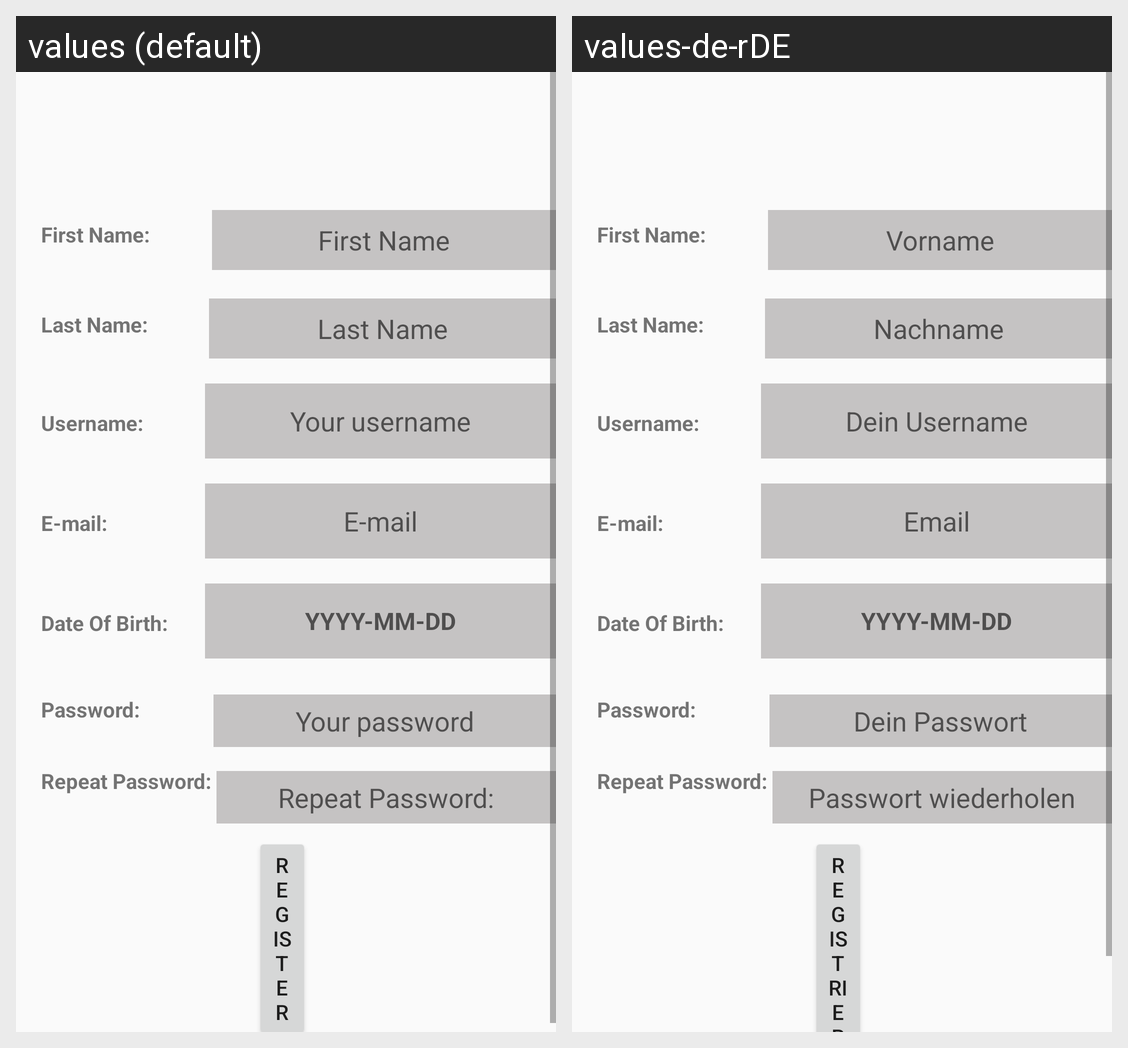

This grid shows one Android layout under two languages. Give, for every string resource on the screen, its name, the default text and each shown locale's text.
Android screen res/layout/activity_registration.xml rendered under 2 locales, left to right: values (default), values-de-rDE. Device: Nexus 5 (rendered at 1080×1920; each locale shown at half size, 540×960, under a caption strip naming it); theme Theme.AppCompat.Light.NoActionBar.
Strings drawn on this screen, with the default value and each locale's value (text and hints the layout hard-codes, and strings that could not be matched under every locale, appear in the picture but are not listed):

first_name
  values: First Name
  values-de-rDE: Vorname

last_name
  values: Last Name
  values-de-rDE: Nachname

username
  values: Username:
  values-de-rDE: Username:

login_hint_username
  values: Your username
  values-de-rDE: Dein Username

Email
  values: E-mail
  values-de-rDE: Email

DOB
  values: YYYY-MM-DD
  values-de-rDE: YYYY-MM-DD  [not translated; the default value is used]

login_hint_password
  values: Your password
  values-de-rDE: Dein Passwort

register1_repeat_password
  values: Repeat Password:
  values-de-rDE: Passwort wiederholen

registration_register
  values: register
  values-de-rDE: registrieren
